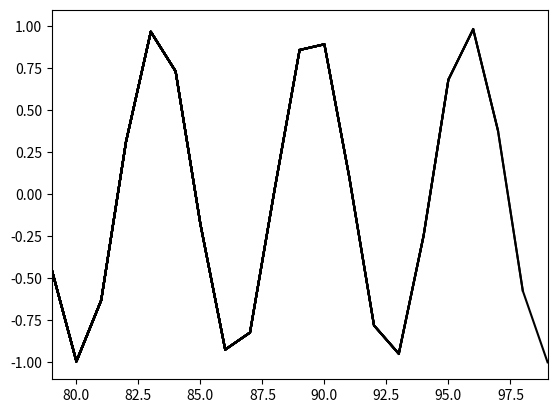

Recreate this plot in Python.
from matplotlib import pyplot as plt
import numpy as np

def plotter(fn, width=20, duration=100):
  plt.axis([0,width,0,1])
  y=[]
  x=[]
  for i in range(duration):
    y.append(fn(i))
    x.append(i)
    plt.plot(x,y, color='black')
    plt.axis([i-width, i,-1,1])
    plt.autoscale(axis='y')
    plt.pause(0.01)

if __name__ == "__main__":
  # plotter(lambda x : np.sin(2*np.pi*x/100))
  plotter(lambda x : np.sin(x))
